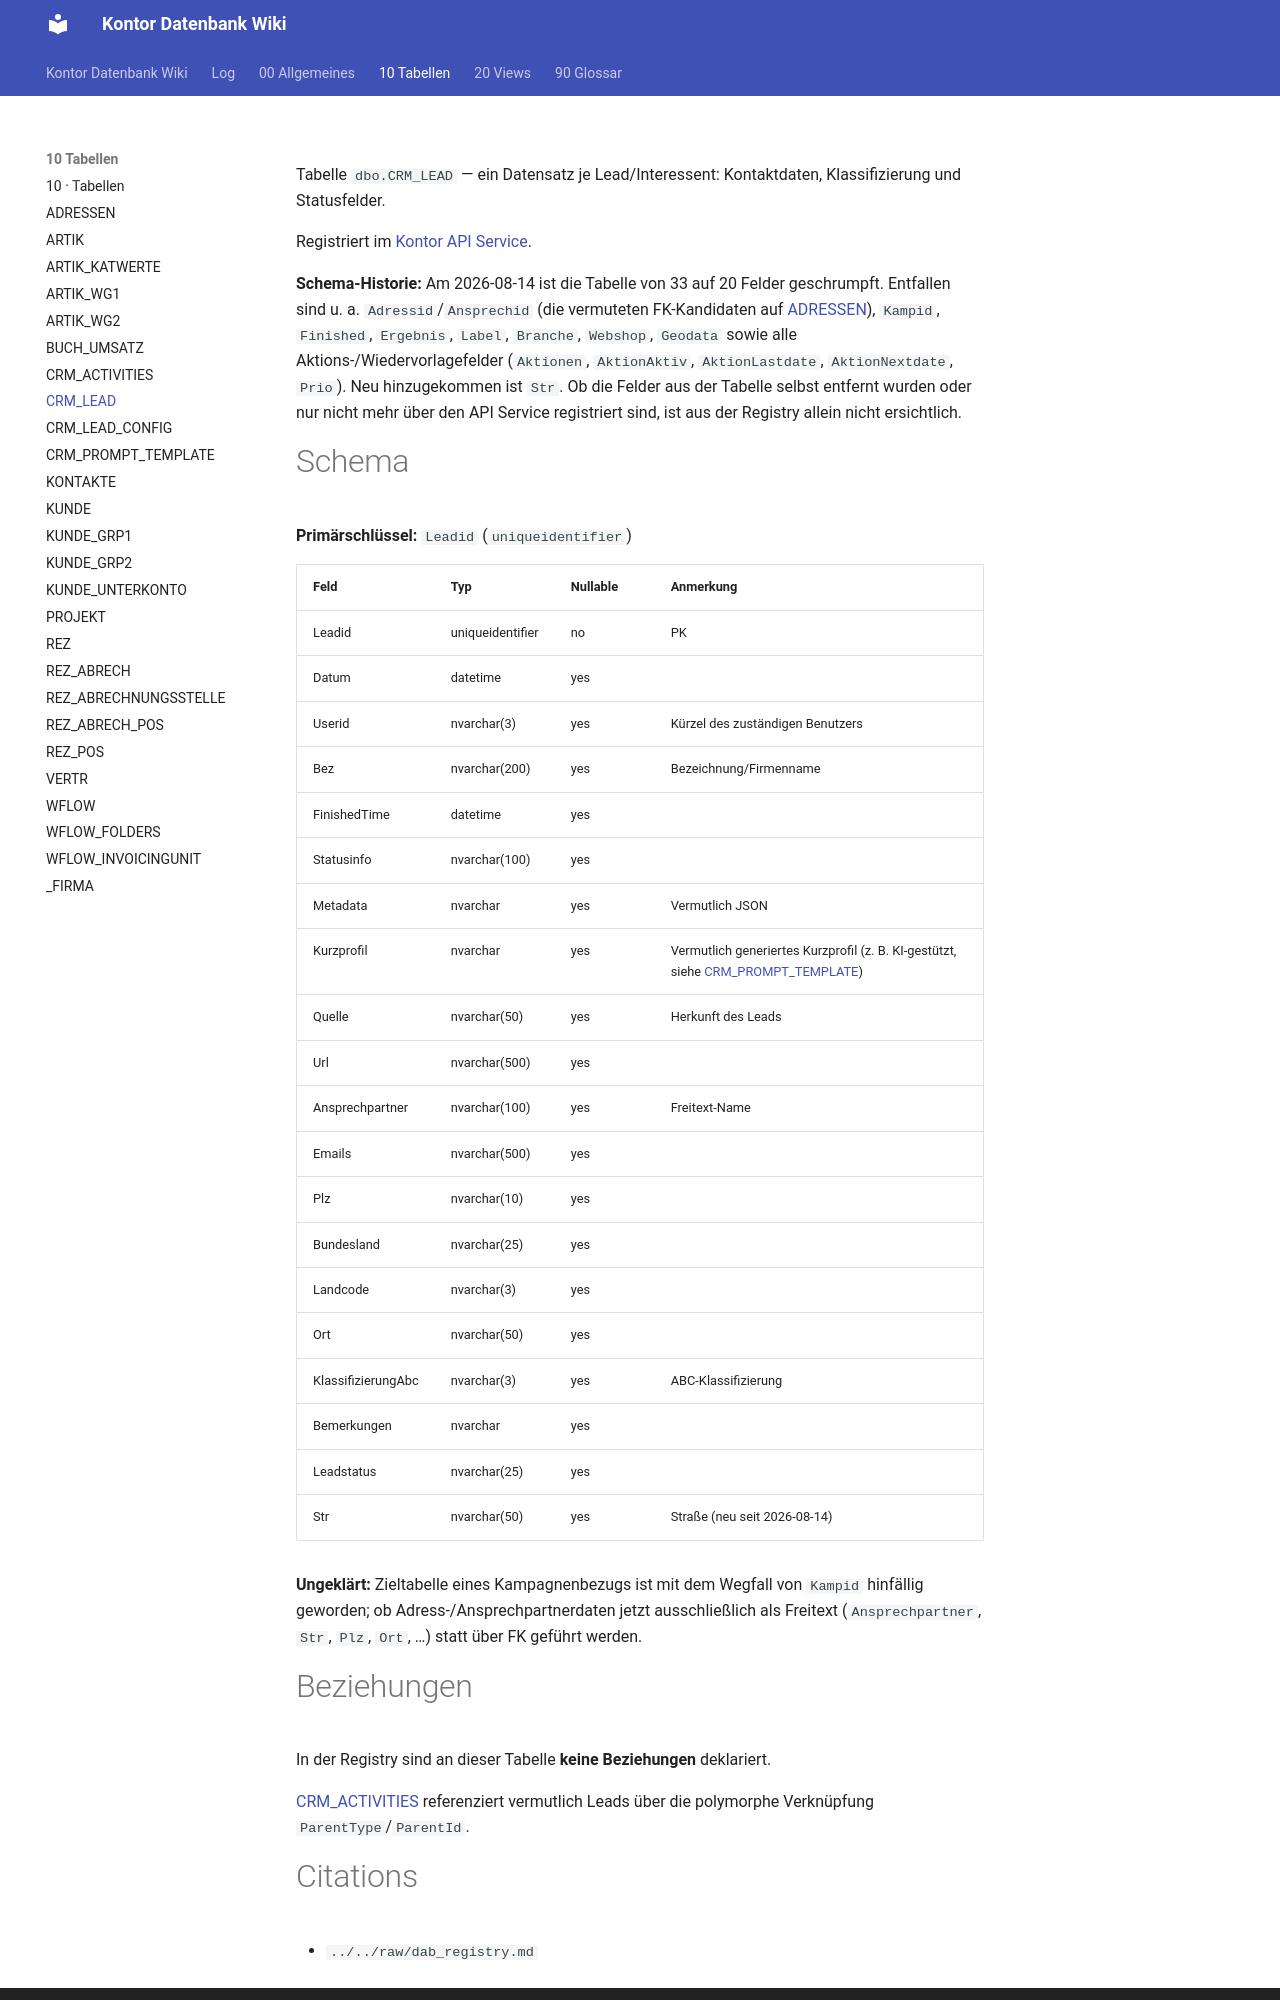

repository: FrankFink/kontor-db-wiki · page: 10-Tabellen/CRM_LEAD/index.html · generator: mkdocs

---
type: Entität
title: CRM_LEAD
description: Lead-/Interessentendatensatz im CRM; am 2026-08-14 stark verschlankt — mehrere zuvor dokumentierte Felder existieren nicht mehr in der Registry.
tags: [tabelle, crm, lead, vertrieb]
timestamp: 2026-08-14
---

Tabelle `dbo.CRM_LEAD` — ein Datensatz je Lead/Interessent: Kontaktdaten,
Klassifizierung und Statusfelder.

Registriert im [Kontor API Service](<../00-Allgemeines/kontor-api-service.md>).

**Schema-Historie:** Am 2026-08-14 ist die Tabelle von 33 auf 20 Felder
geschrumpft. Entfallen sind u. a. `Adressid`/`Ansprechid` (die vermuteten
FK-Kandidaten auf [ADRESSEN](<ADRESSEN.md>)), `Kampid`, `Finished`, `Ergebnis`,
`Label`, `Branche`, `Webshop`, `Geodata` sowie alle Aktions-/Wiedervorlagefelder
(`Aktionen`, `AktionAktiv`, `AktionLastdate`, `AktionNextdate`, `Prio`). Neu
hinzugekommen ist `Str`. Ob die Felder aus der Tabelle selbst entfernt wurden oder
nur nicht mehr über den API Service registriert sind, ist aus der Registry allein
nicht ersichtlich.

# Schema

**Primärschlüssel:** `Leadid` (`uniqueidentifier`)

| Feld | Typ | Nullable | Anmerkung |
|------|-----|----------|-----------|
| Leadid | uniqueidentifier | no | PK |
| Datum | datetime | yes | |
| Userid | nvarchar(3) | yes | Kürzel des zuständigen Benutzers |
| Bez | nvarchar(200) | yes | Bezeichnung/Firmenname |
| FinishedTime | datetime | yes | |
| Statusinfo | nvarchar(100) | yes | |
| Metadata | nvarchar | yes | Vermutlich JSON |
| Kurzprofil | nvarchar | yes | Vermutlich generiertes Kurzprofil (z. B. KI-gestützt, siehe [CRM_PROMPT_TEMPLATE](<CRM_PROMPT_TEMPLATE.md>)) |
| Quelle | nvarchar(50) | yes | Herkunft des Leads |
| Url | nvarchar(500) | yes | |
| Ansprechpartner | nvarchar(100) | yes | Freitext-Name |
| Emails | nvarchar(500) | yes | |
| Plz | nvarchar(10) | yes | |
| Bundesland | nvarchar(25) | yes | |
| Landcode | nvarchar(3) | yes | |
| Ort | nvarchar(50) | yes | |
| KlassifizierungAbc | nvarchar(3) | yes | ABC-Klassifizierung |
| Bemerkungen | nvarchar | yes | |
| Leadstatus | nvarchar(25) | yes | |
| Str | nvarchar(50) | yes | Straße (neu seit 2026-08-14) |

**Ungeklärt:** Zieltabelle eines Kampagnenbezugs ist mit dem Wegfall von `Kampid`
hinfällig geworden; ob Adress-/Ansprechpartnerdaten jetzt ausschließlich als
Freitext (`Ansprechpartner`, `Str`, `Plz`, `Ort`, …) statt über FK geführt werden.
